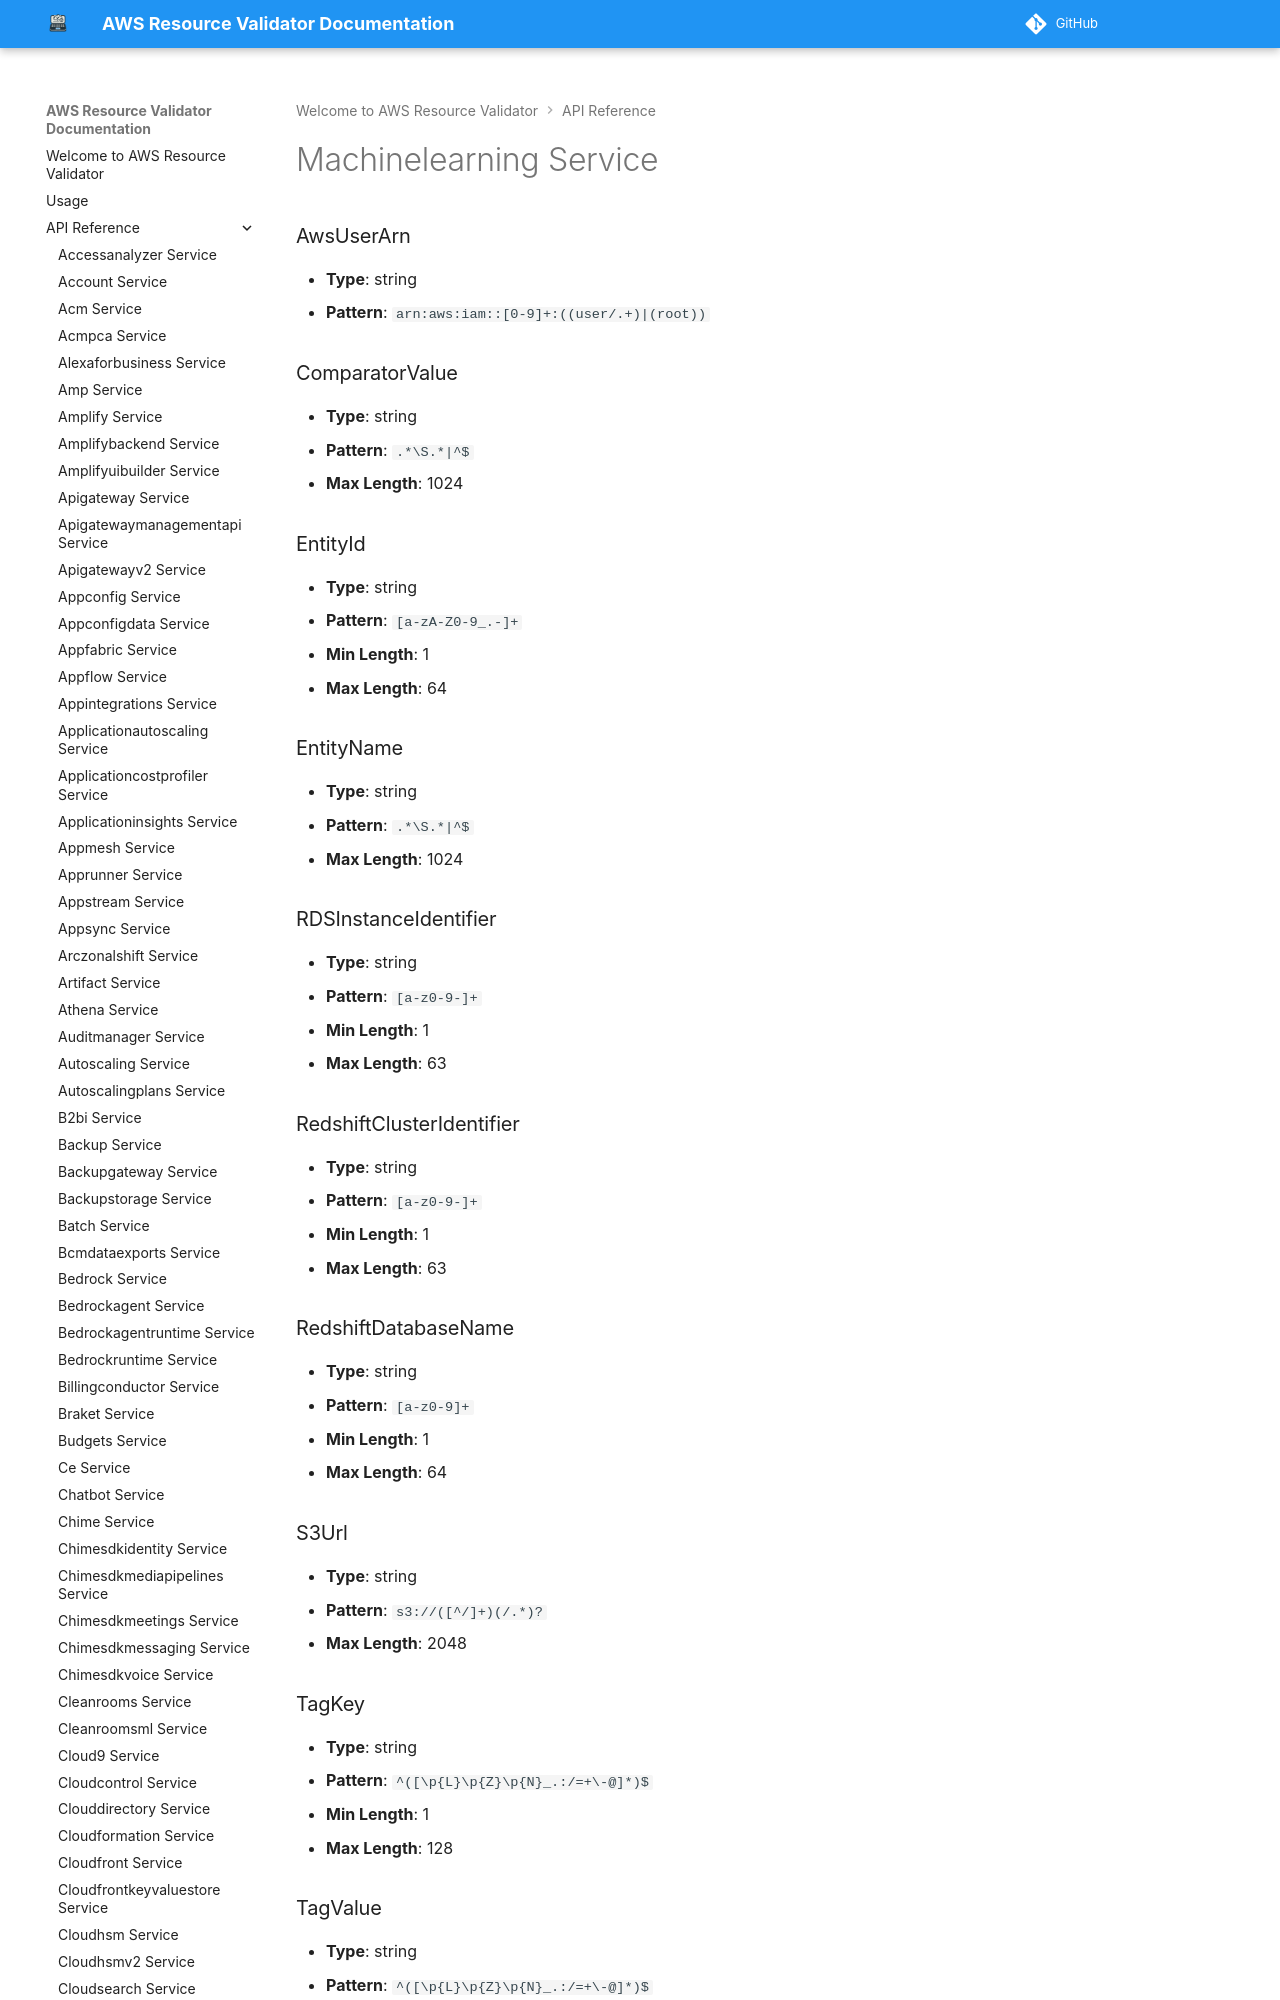

repository: CoreOxide/aws_resource_validator · page: api/machinelearning/index.html · generator: mkdocs

# Machinelearning Service

### AwsUserArn
- **Type**: string
- **Pattern**: `arn:aws:iam::[0-9]+:((user/.+)|(root))`

### ComparatorValue
- **Type**: string
- **Pattern**: `.*\S.*|^$`
- **Max Length**: 1024
